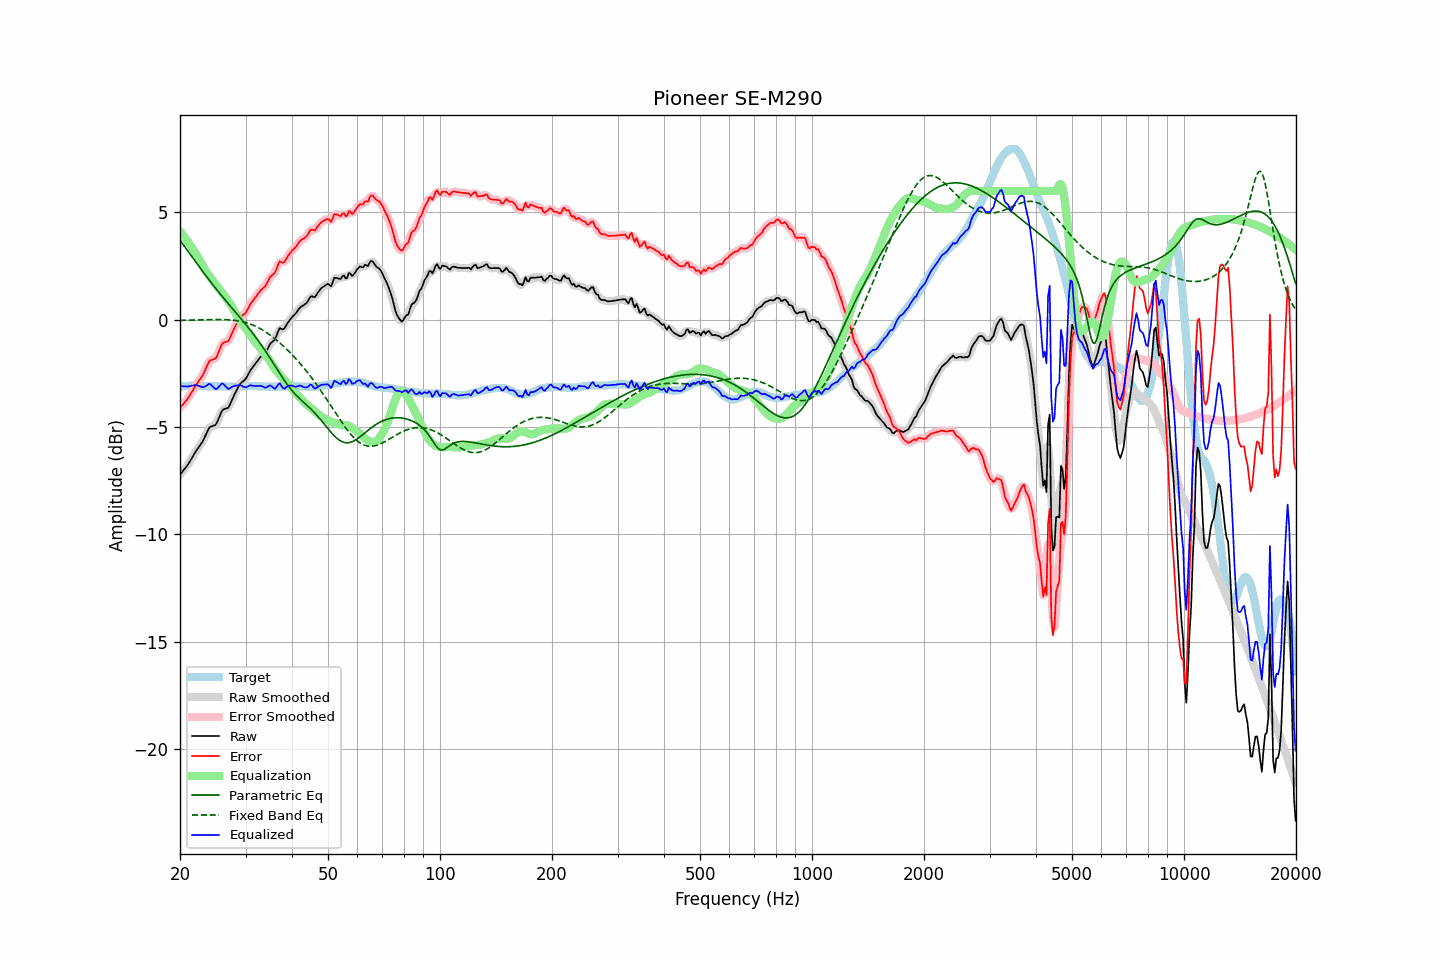

Data behind this chart, as committed beside it:
frequency, raw, error, smoothed, error_smoothed, equalization, parametric_eq, fixed_band_eq, equalized_raw, equalized_smoothed, target
20.00, -7.22, -4.11, -7.21, -4.10, 4.12, 3.70, -0.02, -3.10, -3.09, -3.11
20.20, -7.12, -4.02, -7.12, -4.02, 4.03, 3.60, -0.02, -3.09, -3.10, -3.10
20.40, -7.03, -3.93, -7.03, -3.93, 3.93, 3.50, -0.02, -3.10, -3.10, -3.09
20.61, -6.93, -3.84, -6.93, -3.84, 3.83, 3.40, -0.02, -3.10, -3.10, -3.09
20.81, -6.84, -3.75, -6.84, -3.75, 3.73, 3.30, -0.02, -3.11, -3.10, -3.08
21.02, -6.74, -3.66, -6.73, -3.65, 3.63, 3.20, -0.02, -3.11, -3.10, -3.08
21.23, -6.61, -3.54, -6.61, -3.54, 3.52, 3.09, -0.01, -3.09, -3.09, -3.07
21.44, -6.49, -3.41, -6.49, -3.41, 3.41, 2.99, -0.01, -3.07, -3.07, -3.07
21.66, -6.36, -3.29, -6.36, -3.28, 3.30, 2.88, -0.01, -3.06, -3.06, -3.07
21.87, -6.23, -3.15, -6.23, -3.16, 3.18, 2.78, -0.01, -3.04, -3.05, -3.07
22.09, -6.11, -3.04, -6.11, -3.05, 3.07, 2.68, -0.01, -3.04, -3.05, -3.06
22.31, -6.01, -2.94, -6.00, -2.94, 2.94, 2.57, -0.01, -3.06, -3.06, -3.06
22.54, -5.90, -2.83, -5.90, -2.83, 2.81, 2.47, -0.00, -3.09, -3.09, -3.07
22.76, -5.79, -2.70, -5.79, -2.71, 2.68, 2.37, -0.00, -3.11, -3.11, -3.08
22.99, -5.68, -2.60, -5.67, -2.58, 2.54, 2.27, 0.00, -3.14, -3.13, -3.08
23.22, -5.53, -2.45, -5.53, -2.44, 2.40, 2.17, 0.00, -3.13, -3.12, -3.08
23.45, -5.37, -2.27, -5.36, -2.27, 2.28, 2.07, 0.00, -3.09, -3.09, -3.09
23.69, -5.21, -2.12, -5.20, -2.11, 2.17, 1.97, 0.01, -3.04, -3.03, -3.09
23.92, -5.05, -1.95, -5.07, -1.98, 2.07, 1.87, 0.01, -2.98, -3.00, -3.09
24.16, -4.98, -1.89, -4.99, -1.90, 1.97, 1.77, 0.01, -3.01, -3.02, -3.09
24.40, -4.96, -1.86, -4.95, -1.86, 1.88, 1.67, 0.01, -3.08, -3.08, -3.09
24.65, -4.93, -1.84, -4.93, -1.84, 1.78, 1.58, 0.01, -3.15, -3.16, -3.09
24.89, -4.90, -1.80, -4.88, -1.78, 1.67, 1.49, 0.01, -3.22, -3.20, -3.09
25.14, -4.79, -1.69, -4.77, -1.67, 1.57, 1.39, 0.01, -3.21, -3.20, -3.09
25.39, -4.61, -1.50, -4.61, -1.51, 1.48, 1.30, 0.01, -3.13, -3.13, -3.10
25.65, -4.43, -1.33, -4.42, -1.32, 1.38, 1.21, 0.01, -3.05, -3.04, -3.10
25.91, -4.25, -1.15, -4.28, -1.17, 1.28, 1.12, 0.01, -2.97, -2.99, -3.10
26.16, -4.17, -1.07, -4.18, -1.08, 1.18, 1.03, 0.01, -2.99, -3.00, -3.10
26.43, -4.15, -1.05, -4.14, -1.04, 1.08, 0.94, 0.01, -3.07, -3.07, -3.10
26.69, -4.12, -1.02, -4.12, -1.02, 0.98, 0.85, 0.01, -3.14, -3.15, -3.10
26.96, -4.10, -1.00, -4.07, -0.96, 0.87, 0.76, 0.00, -3.22, -3.19, -3.10
27.23, -3.96, -0.86, -3.96, -0.85, 0.77, 0.67, -0.00, -3.19, -3.19, -3.10
27.50, -3.79, -0.69, -3.80, -0.70, 0.65, 0.58, -0.01, -3.13, -3.15, -3.10
27.77, -3.63, -0.52, -3.63, -0.52, 0.53, 0.49, -0.02, -3.10, -3.10, -3.10
28.05, -3.46, -0.35, -3.47, -0.36, 0.39, 0.40, -0.03, -3.07, -3.08, -3.10
28.33, -3.32, -0.21, -3.31, -0.21, 0.25, 0.31, -0.04, -3.07, -3.06, -3.10
28.62, -3.17, -0.07, -3.16, -0.06, 0.11, 0.22, -0.05, -3.06, -3.05, -3.10
28.90, -3.03, 0.07, -3.04, 0.06, -0.01, 0.14, -0.06, -3.04, -3.05, -3.09
29.19, -2.94, 0.15, -2.95, 0.15, -0.12, 0.05, -0.08, -3.06, -3.06, -3.09
29.48, -2.88, 0.22, -2.88, 0.21, -0.22, -0.04, -0.09, -3.10, -3.10, -3.09
29.78, -2.82, 0.26, -2.81, 0.27, -0.32, -0.14, -0.11, -3.14, -3.13, -3.08
30.08, -2.74, 0.34, -2.72, 0.36, -0.41, -0.23, -0.13, -3.15, -3.14, -3.08
30.38, -2.60, 0.48, -2.60, 0.48, -0.51, -0.32, -0.15, -3.11, -3.11, -3.08
30.68, -2.46, 0.62, -2.47, 0.62, -0.61, -0.41, -0.18, -3.07, -3.08, -3.08
30.99, -2.33, 0.75, -2.34, 0.75, -0.72, -0.51, -0.21, -3.05, -3.06, -3.08
31.30, -2.23, 0.85, -2.23, 0.86, -0.84, -0.61, -0.24, -3.07, -3.06, -3.08
31.61, -2.13, 0.95, -2.13, 0.96, -0.95, -0.70, -0.27, -3.08, -3.08, -3.08
31.93, -2.03, 1.05, -2.03, 1.05, -1.06, -0.80, -0.30, -3.09, -3.09, -3.08
32.24, -1.94, 1.16, -1.93, 1.16, -1.15, -0.91, -0.34, -3.09, -3.08, -3.09
32.57, -1.84, 1.25, -1.84, 1.26, -1.24, -1.01, -0.38, -3.08, -3.08, -3.09
32.89, -1.74, 1.36, -1.75, 1.35, -1.33, -1.11, -0.42, -3.07, -3.08, -3.09
33.22, -1.67, 1.43, -1.68, 1.42, -1.43, -1.22, -0.46, -3.09, -3.10, -3.10
33.55, -1.61, 1.50, -1.61, 1.50, -1.52, -1.33, -0.50, -3.13, -3.13, -3.10
33.89, -1.55, 1.56, -1.53, 1.58, -1.62, -1.44, -0.55, -3.16, -3.15, -3.11
34.23, -1.43, 1.68, -1.42, 1.70, -1.71, -1.55, -0.60, -3.14, -3.13, -3.11
34.57, -1.28, 1.83, -1.28, 1.83, -1.81, -1.67, -0.65, -3.09, -3.09, -3.11
34.92, -1.13, 1.98, -1.15, 1.96, -1.92, -1.78, -0.71, -3.05, -3.08, -3.11
35.27, -1.05, 2.06, -1.06, 2.05, -2.05, -1.90, -0.76, -3.10, -3.11, -3.11
35.62, -0.99, 2.12, -0.99, 2.13, -2.17, -2.02, -0.82, -3.16, -3.16, -3.11
35.97, -0.93, 2.19, -0.89, 2.22, -2.29, -2.14, -0.88, -3.21, -3.18, -3.11
... 635 more rows
